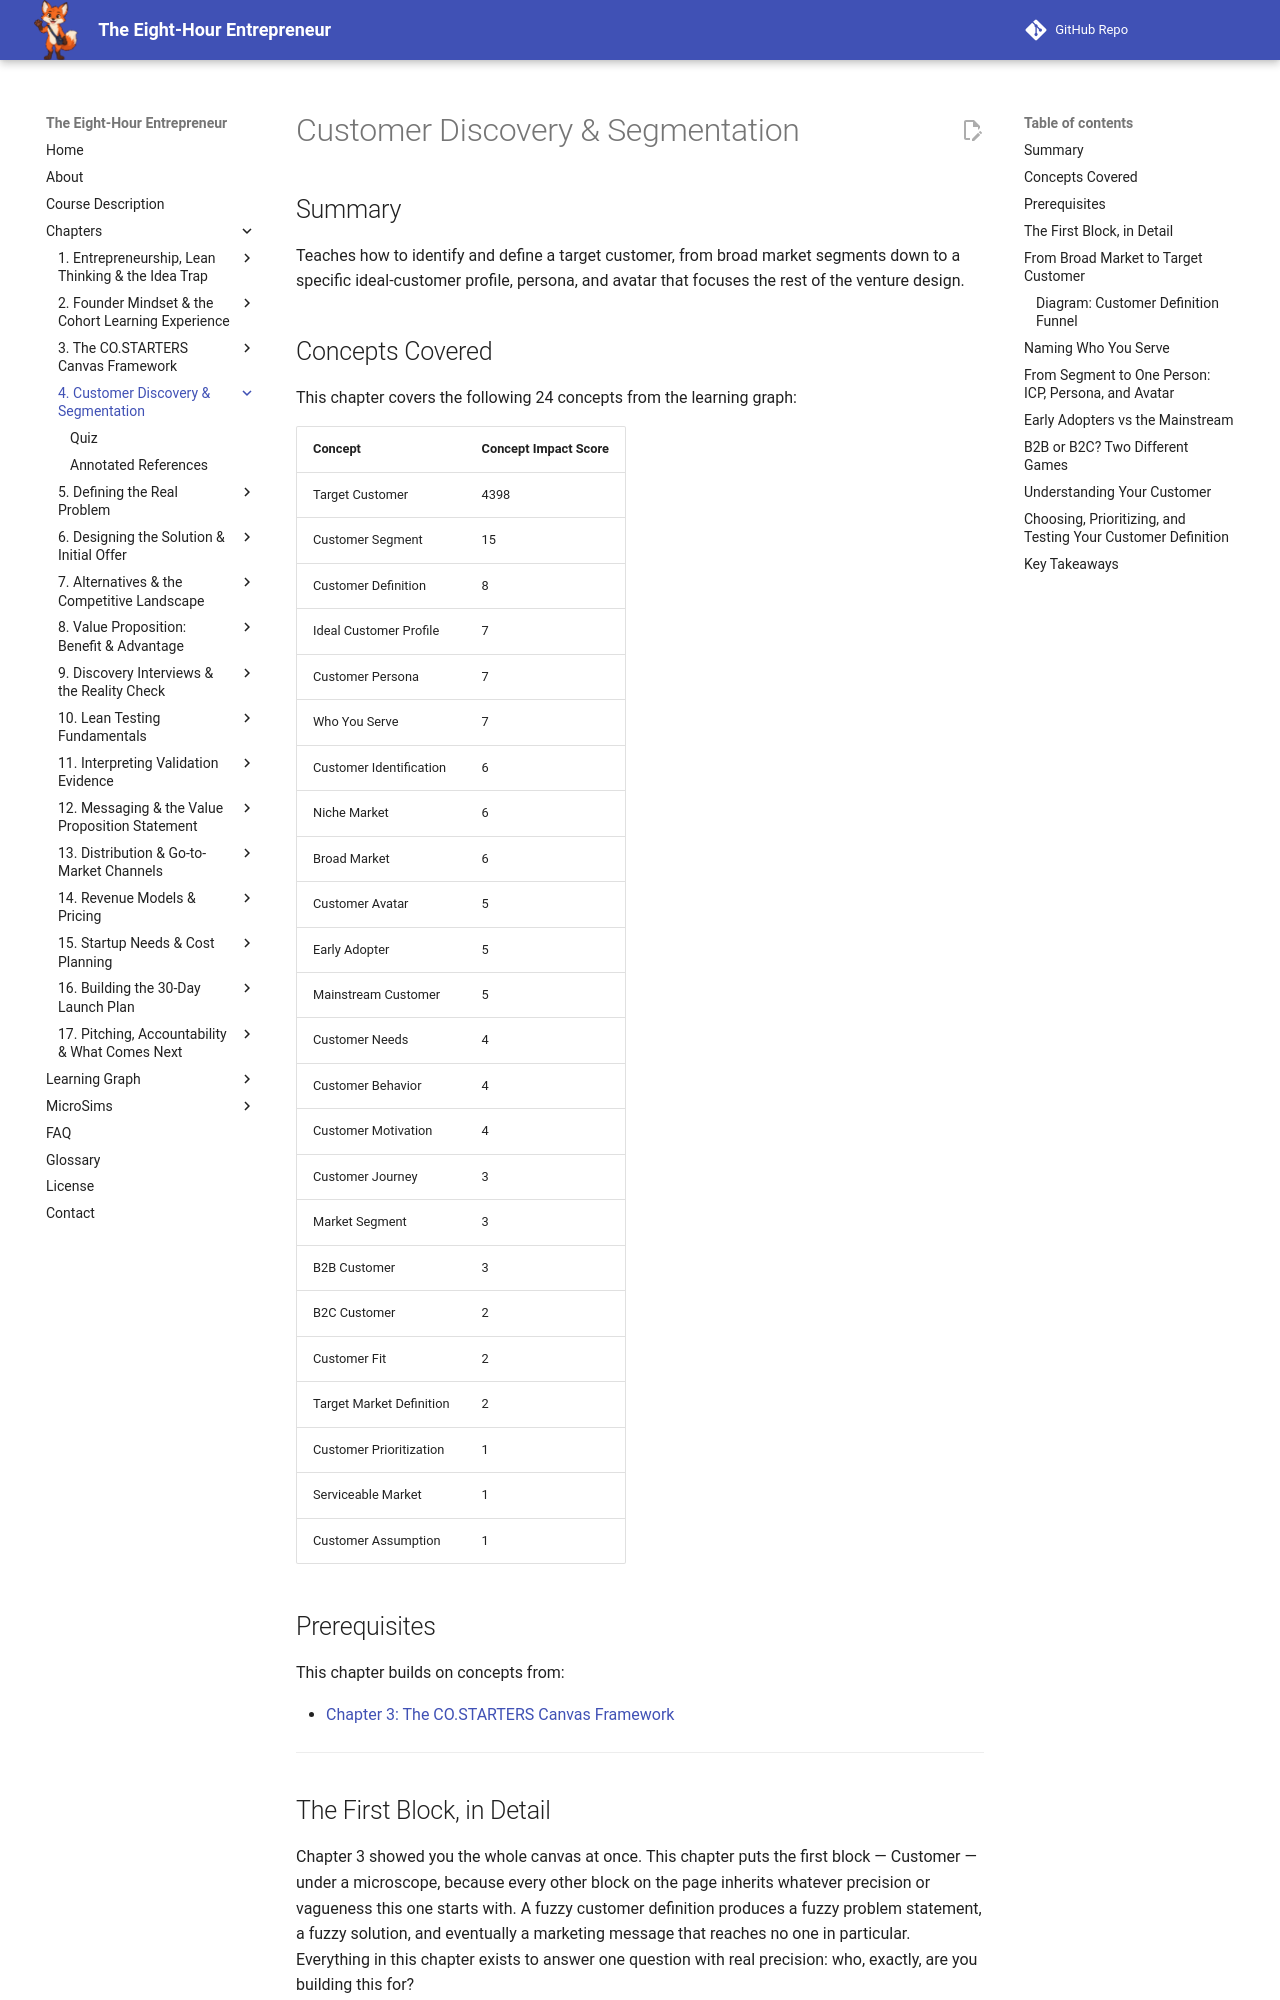

repository: dmccreary/eight-hour-entrepreneur · page: chapters/04-customer-discovery-segmentation/index.html · generator: mkdocs

---
title: Customer Discovery & Segmentation
description: How to identify and define a target customer, from broad market segments down to a specific ideal-customer profile, persona, and avatar.
generated_by: claude skill chapter-content-generator
date: 2026-09-25 06:28:18
version: 1.10
---

# Customer Discovery & Segmentation

## Summary

Teaches how to identify and define a target customer, from broad market segments down to a specific ideal-customer profile, persona, and avatar that focuses the rest of the venture design.

## Concepts Covered

This chapter covers the following 24 concepts from the learning graph:

| Concept | Concept Impact Score |
|---------|-----------------------|
| Target Customer | 4398 |
| Customer Segment | 15 |
| Customer Definition | 8 |
| Ideal Customer Profile | 7 |
| Customer Persona | 7 |
| Who You Serve | 7 |
| Customer Identification | 6 |
| Niche Market | 6 |
| Broad Market | 6 |
| Customer Avatar | 5 |
| Early Adopter | 5 |
| Mainstream Customer | 5 |
| Customer Needs | 4 |
| Customer Behavior | 4 |
| Customer Motivation | 4 |
| Customer Journey | 3 |
| Market Segment | 3 |
| B2B Customer | 3 |
| B2C Customer | 2 |
| Customer Fit | 2 |
| Target Market Definition | 2 |
| Customer Prioritization | 1 |
| Serviceable Market | 1 |
| Customer Assumption | 1 |

## Prerequisites

This chapter builds on concepts from:

- [Chapter 3: The CO.STARTERS Canvas Framework](../03-costarters-canvas-framework/index.md)

---

## The First Block, in Detail

Chapter 3 showed you the whole canvas at once. This chapter puts the first block — Customer — under a microscope, because every other block on the page inherits whatever precision or vagueness this one starts with. A fuzzy customer definition produces a fuzzy problem statement, a fuzzy solution, and eventually a marketing message that reaches no one in particular. Everything in this chapter exists to answer one question with real precision: who, exactly, are you building this for?

!!! mascot-welcome "Naming Your Customer"
    ![Scout waving welcome](../../img/mascot/welcome.png){ class="mascot-admonition-img" }
    By the end of this chapter you'll be able to describe your customer specifically enough that a stranger could picture them — not "everyone who might like this," but one real, findable kind of person. That specificity is the single highest-leverage move in this entire course. Let's find out for real!
